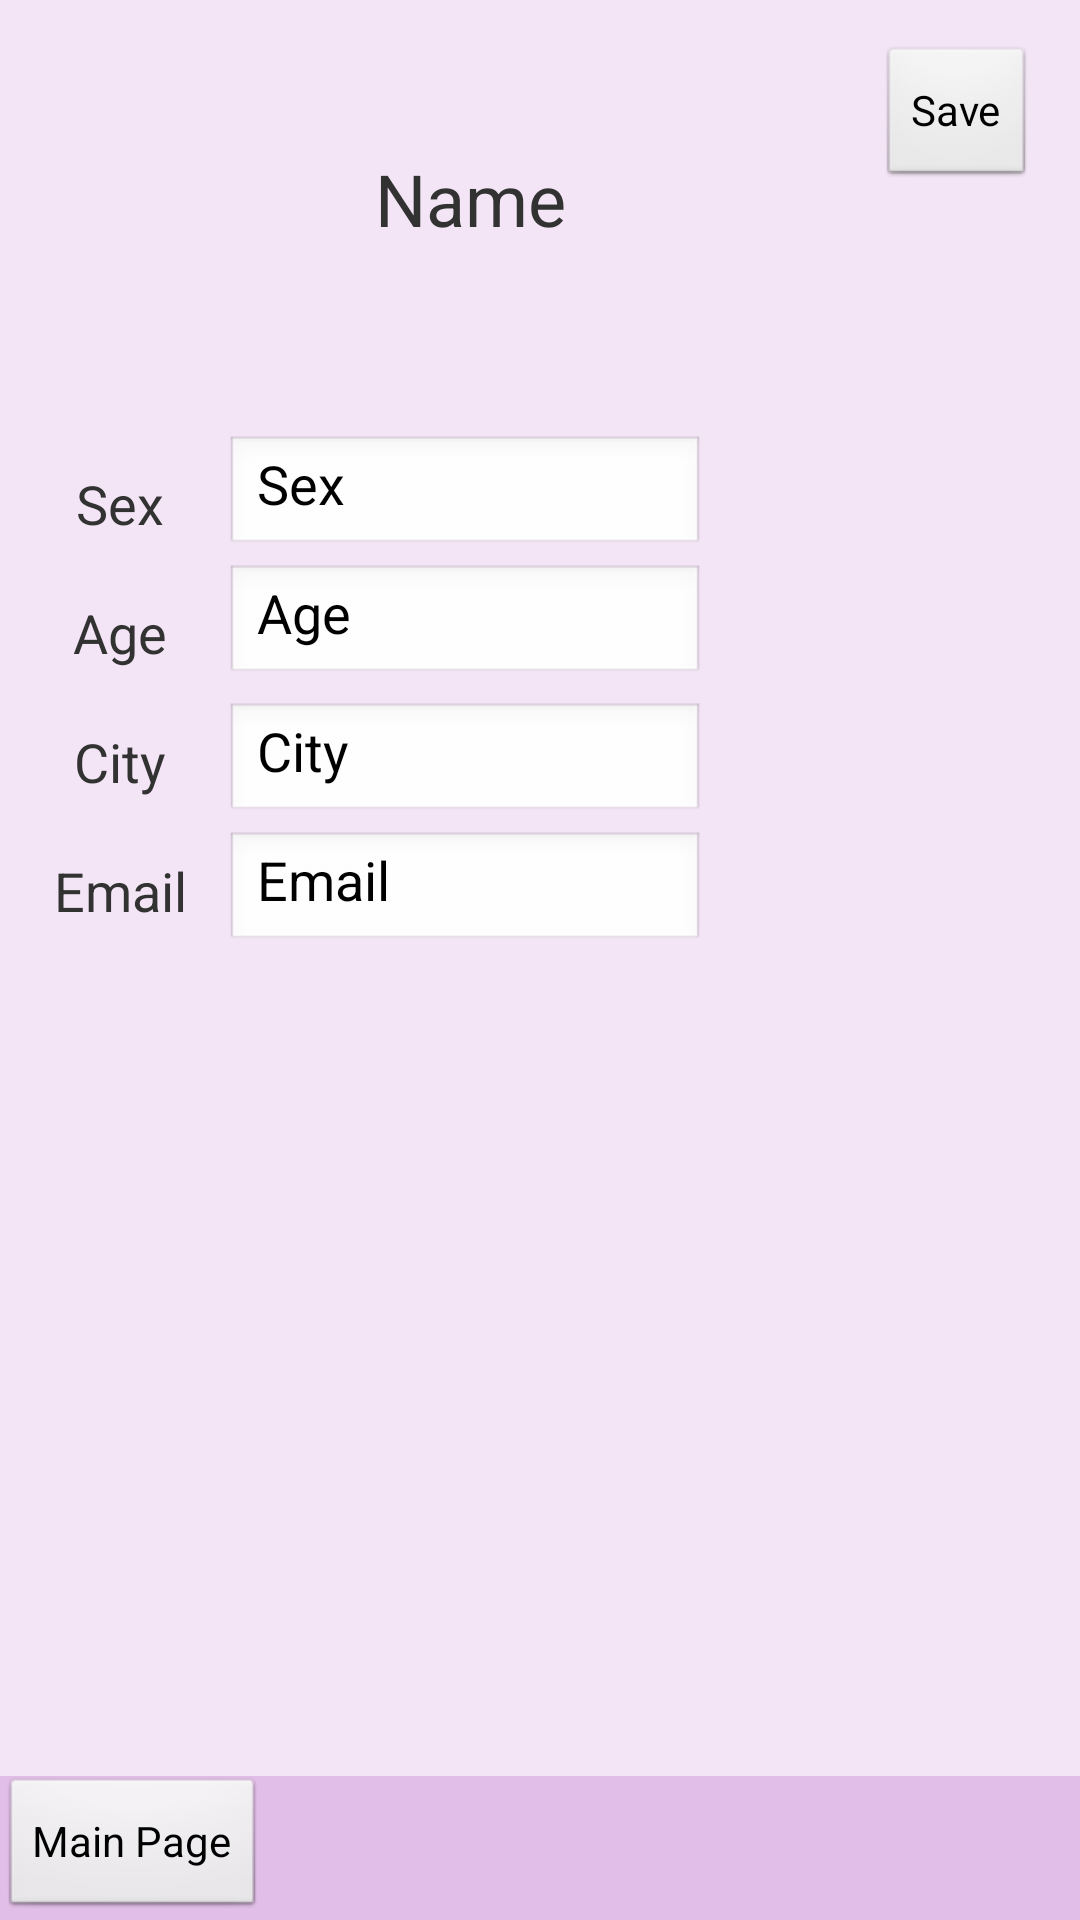

Write the Android layout XML for this screen, with the resource values it uses.
<!-- AndroidManifest.xml: application theme AppTheme -->
<!-- res/layout/activity_myaccountedit.xml -->
<?xml version="1.0" encoding="utf-8"?>
<LinearLayout xmlns:android="http://schemas.android.com/apk/res/android"
    android:layout_width="match_parent"
    android:layout_height="match_parent"
    android:orientation="vertical" >

    

        

        <RelativeLayout
            android:id="@+id/content"
            android:layout_width="fill_parent"
            android:layout_height="fill_parent"
            android:orientation="vertical" >

            <Button
                android:id="@+id/menuButton"
                android:layout_width="wrap_content"
                android:layout_height="wrap_content"
                android:layout_gravity="left"
                android:text="Menu" />

            
            <LinearLayout    
                android:id="@+id/mycontent"
                android:orientation="vertical"
                android:layout_width="wrap_content"  
                android:layout_height="fill_parent"  
                android:background="#F3E5F5">  

<RelativeLayout 
    android:id="@+id/login_div"
    android:layout_width="fill_parent"
    android:layout_height="wrap_content"
    android:background="#F3E5F5"
    android:padding="15dip" >
  
          

       <ImageView
           android:id="@+id/head"
           android:layout_width="100dp"
           android:layout_height="100dp"
           android:maxHeight="200dp"
           android:maxWidth="200dp"
           android:src="@drawable/head" />
		<RelativeLayout
		     android:layout_width="wrap_content"  
            android:layout_height="100dp" 
            
		  android:layout_toRightOf="@id/head"   >
        <TextView   
            android:id="@+id/username_edit"  
            android:layout_width="wrap_content"  
            android:layout_height="wrap_content"  
            
            android:paddingTop="30dp"
            android:textSize="24sp"
            android:layout_marginTop="5dp"  
            android:layout_marginLeft="10.0dip"
            
            android:text="@string/login_label_username"  />
        </RelativeLayout>
        
        <Button   
            android:id="@+id/save"  
            android:layout_width="wrap_content"
            android:layout_height="wrap_content"      
            android:layout_alignParentRight="true"  
            android:text="@string/save"   />
              
</RelativeLayout>



<RelativeLayout 
    android:id="@+id/basic_information"
    android:layout_width="fill_parent"
    android:layout_height="fill_parent"
    android:background="#F3E5F5"
    android:padding="15dip" >
        <TextView   
            android:id="@+id/sex"  
            android:textSize="18sp"
            android:layout_width="50dp"  
            android:layout_height="40dp"  
            android:layout_marginTop="3dp"  
            android:gravity="center"
            android:text="@string/sex"  />  
        <EditText    
            android:id="@+id/sex_edit"  
            android:layout_width="160dp"  
            android:layout_height="40dp"   
            android:layout_toRightOf="@id/sex" 
            android:layout_marginLeft="10.0dip"
            android:text="@string/sex"/>
        
         <TextView   
            android:id="@+id/age"  
            android:textSize="18sp"
            android:layout_width="50dp"  
            android:layout_height="40dp"  
            android:layout_below="@id/sex" 
            android:layout_marginTop="3dp"  
            android:gravity="center"
            android:text="@string/age"  />  
        <EditText    
            android:id="@+id/age_edit"  
            android:layout_width="160dp"  
            android:layout_height="40dp"   
            android:layout_below="@id/sex"
            android:layout_toRightOf="@id/age" 
            android:layout_marginLeft="10.0dip"
            android:text="@string/age"/>
        
        <TextView   
            android:id="@+id/city"  
            android:textSize="18sp"
            android:layout_width="50dp"  
            android:layout_height="40dp"  
            android:layout_below="@id/age" 
            android:layout_marginTop="3dp"  
            android:gravity="center"
            android:text="@string/city"  />  
        <EditText    
            android:id="@+id/city_edit"  
            android:layout_width="160dp"  
            android:layout_height="40dp"   
            android:layout_below="@id/age"
            android:layout_toRightOf="@id/city" 
            android:layout_marginTop="3dp"
            android:layout_marginLeft="10.0dip"
            android:text="@string/city"/> 
         
         <TextView   
            android:id="@+id/email"  
            android:textSize="18sp"
            android:layout_width="50dp"  
            android:layout_height="40dp"  
            android:layout_below="@id/city" 
            android:layout_marginTop="3dp"  
            android:gravity="center"
            android:text="@string/email"  />  
        <EditText    
            android:id="@+id/email_edit"  
            android:layout_width="160dp"  
            android:layout_height="40dp"   
            android:layout_below="@id/city"
            android:layout_toRightOf="@id/email" 
            android:layout_marginTop="3dp"
            android:layout_marginLeft="10.0dip"
            android:text="@string/email"/>
        
             
</RelativeLayout>  

</LinearLayout>

            

            <LinearLayout style="@style/BottomMenu" >

                <Button
                    android:id="@+id/menuButton_myaccount"
                    android:layout_width="wrap_content"
                    android:layout_height="wrap_content"
                    android:layout_gravity="left"
                    android:text="Main Page" />
            </LinearLayout>
        </RelativeLayout>


    <ListView
        android:id="@+id/MenuList"
        android:layout_width="fill_parent"
        android:layout_height="fill_parent" >
    </ListView>

</LinearLayout>
<!-- resources referenced by this layout -->
<resources>
  <string name="age">Age</string>
  <string name="city">City</string>
  <string name="email">Email</string>
  <string name="login_label_username">Name</string>
  <string name="save">Save</string>
  <string name="sex">Sex</string>
  <style name="BottomMenu" parent="@android:style/TextAppearance.Medium">
          <item name="android:layout_width">fill_parent</item>
          <item name="android:layout_height">wrap_content</item>
          <item name="android:textColor">#00FF00</item>
          <item name="android:orientation">horizontal</item>
          <item name="android:layout_alignParentBottom">true</item>
          <item name="android:background">#E1BEE7</item>
      </style>
  <style name="AppTheme" parent="AppBaseTheme">
          
      </style>
  <style name="AppBaseTheme" parent="android:Theme.Light">
          
      </style>
</resources>
